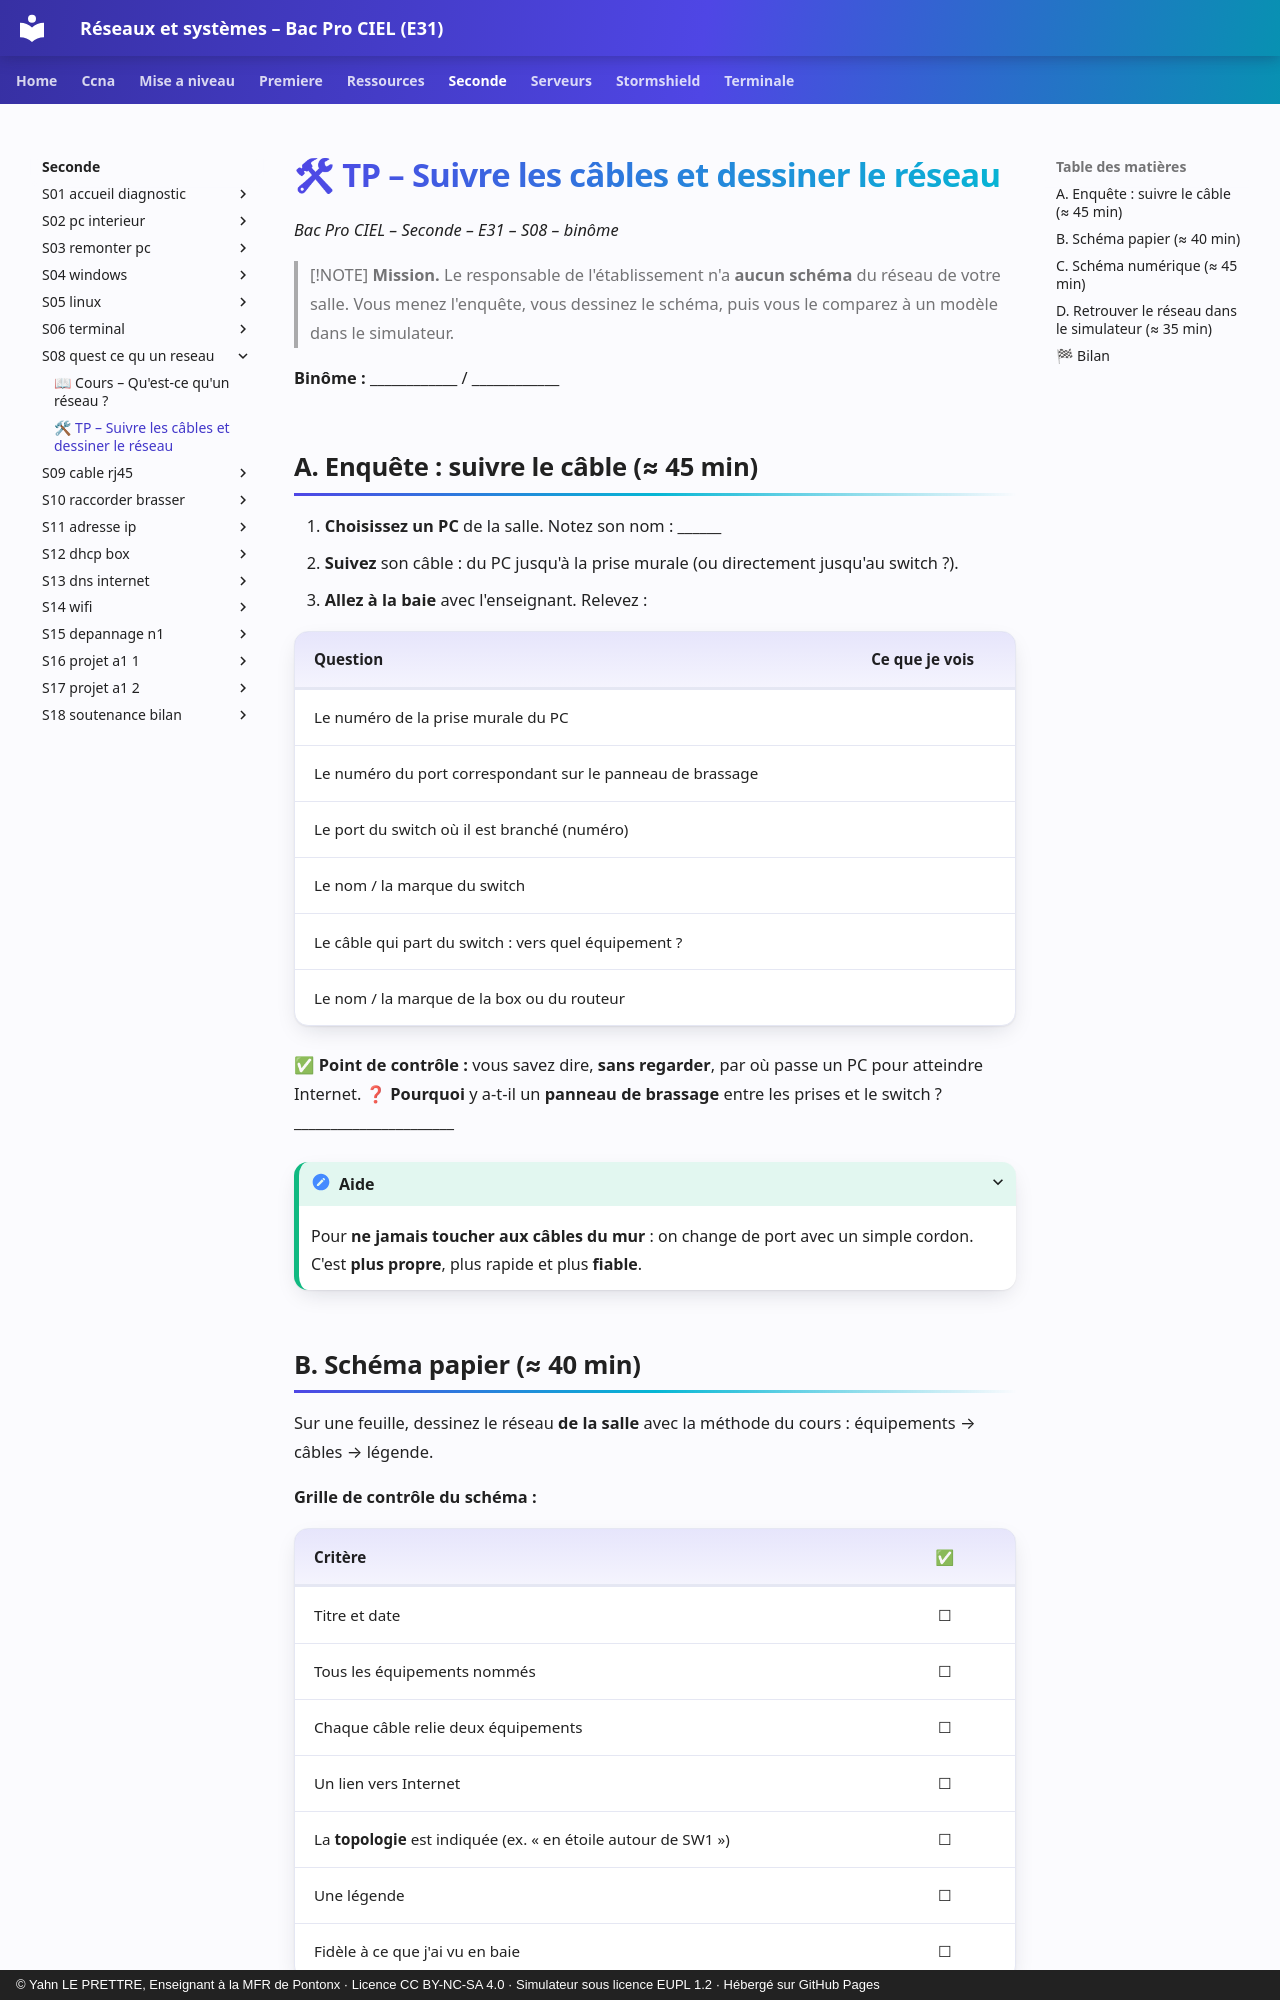

repository: YahnLP/bacprociel-reseau-systeme · page: seconde/S08-quest-ce-qu-un-reseau/02-tp/index.html · generator: mkdocs · copyright: © Yahn LE PRETTRE, Enseignant à la MFR de Pontonx · Licence CC BY-NC-SA 4.0 · Simulateur sous licence EUPL 1.2 · Hébergé sur GitHub Pages

# 🛠 TP – Suivre les câbles et dessiner le réseau

*Bac Pro CIEL – Seconde – E31 – S08 – binôme*

> [!NOTE]
> **Mission.** Le responsable de l'établissement n'a **aucun schéma** du réseau de votre salle. Vous menez l'enquête, vous dessinez le schéma, puis vous le comparez à un modèle dans le simulateur.

**Binôme :** ____________ / ____________

## A. Enquête : suivre le câble (≈ 45 min)

1. **Choisissez un PC** de la salle. Notez son nom : ______
2. **Suivez** son câble : du PC jusqu'à la prise murale (ou directement jusqu'au switch ?).
3. **Allez à la baie** avec l'enseignant. Relevez :

| Question | Ce que je vois |
|---|---|
| Le numéro de la prise murale du PC | |
| Le numéro du port correspondant sur le panneau de brassage | |
| Le port du switch où il est branché (numéro) | |
| Le nom / la marque du switch | |
| Le câble qui part du switch : vers quel équipement ? | |
| Le nom / la marque de la box ou du routeur | |

✅ **Point de contrôle :** vous savez dire, **sans regarder**, par où passe un PC pour atteindre Internet.
❓ **Pourquoi** y a-t-il un **panneau de brassage** entre les prises et le switch ? ______________________

<details markdown="1"><summary>Aide</summary>

Pour **ne jamais toucher aux câbles du mur** : on change de port avec un simple cordon. C'est **plus propre**, plus rapide et plus **fiable**.

</details>

## B. Schéma papier (≈ 40 min)

Sur une feuille, dessinez le réseau **de la salle** avec la méthode du cours : équipements → câbles → légende.

**Grille de contrôle du schéma :**

| Critère | ✅ |
|---|:---:|
| Titre et date | ☐ |
| Tous les équipements nommés | ☐ |
| Chaque câble relie deux équipements | ☐ |
| Un lien vers Internet | ☐ |
| La **topologie** est indiquée (ex. « en étoile autour de SW1 ») | ☐ |
| Une légende | ☐ |
| Fidèle à ce que j'ai vu en baie | ☐ |
